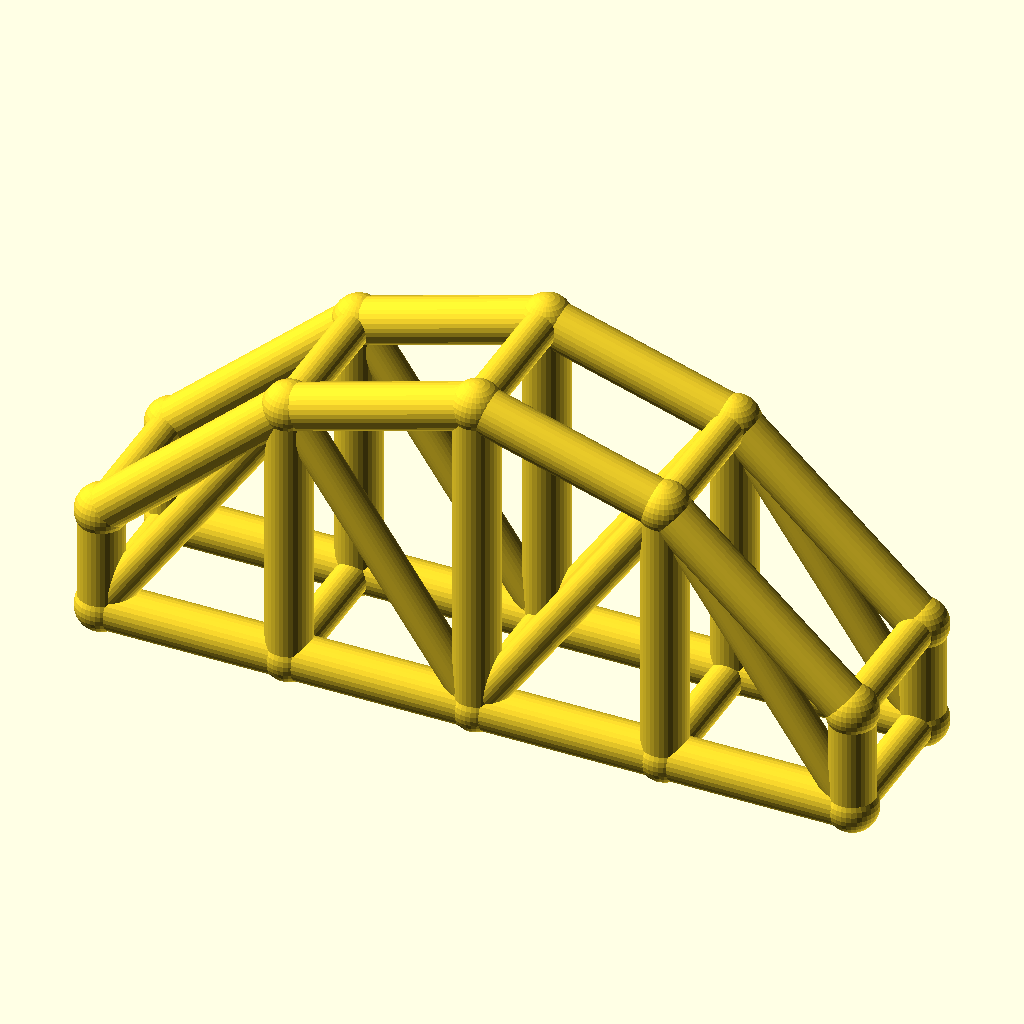
Cell 1 — every parameter at its default value.
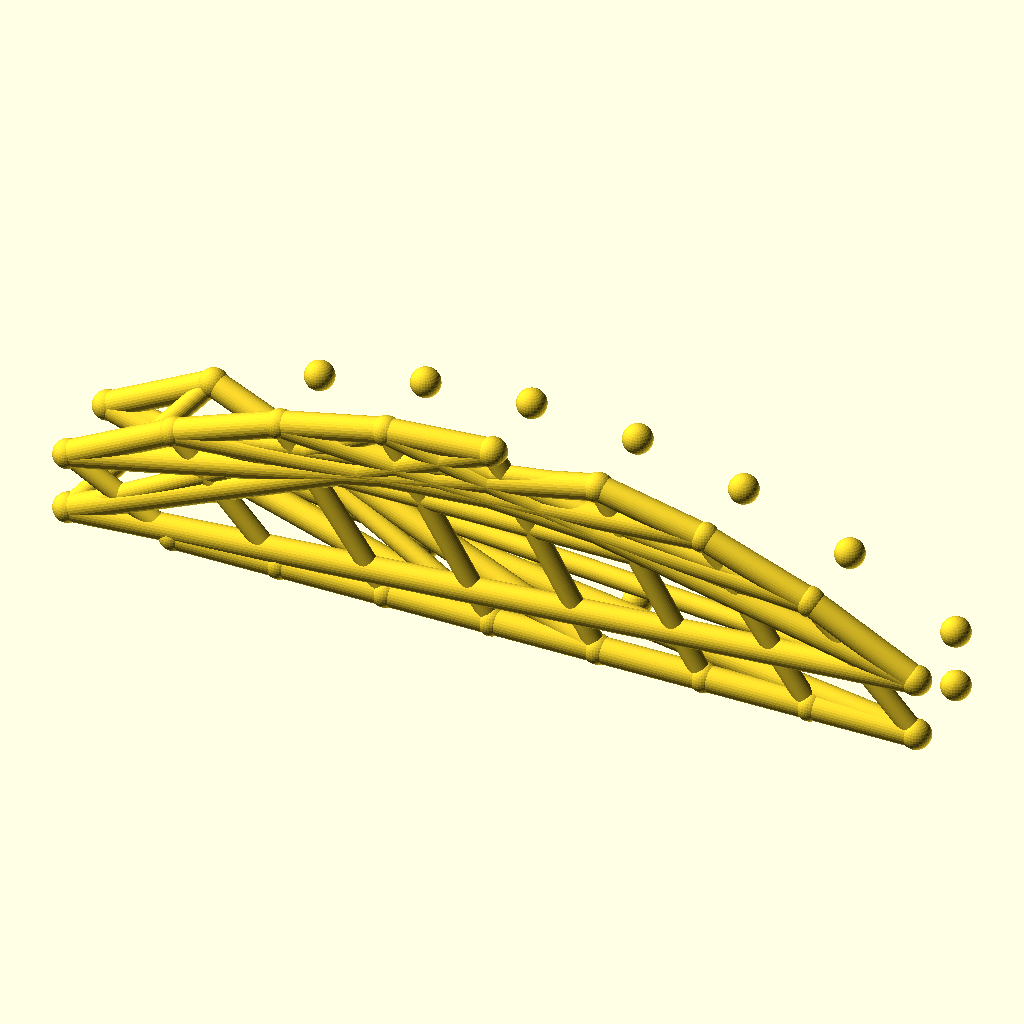
Cell 2 — bays set to 8, the other parameters unchanged.
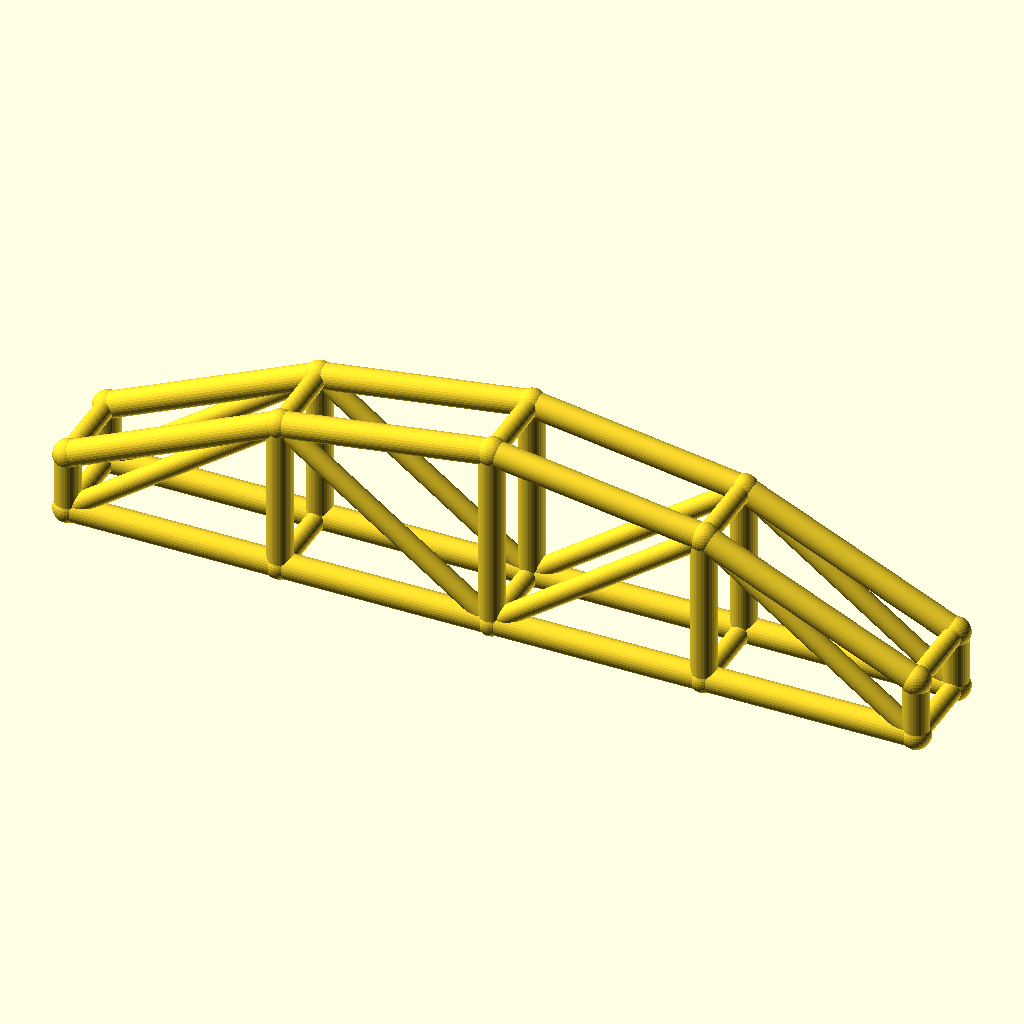
Cell 3: arch_bay = 50 (everything else at default).
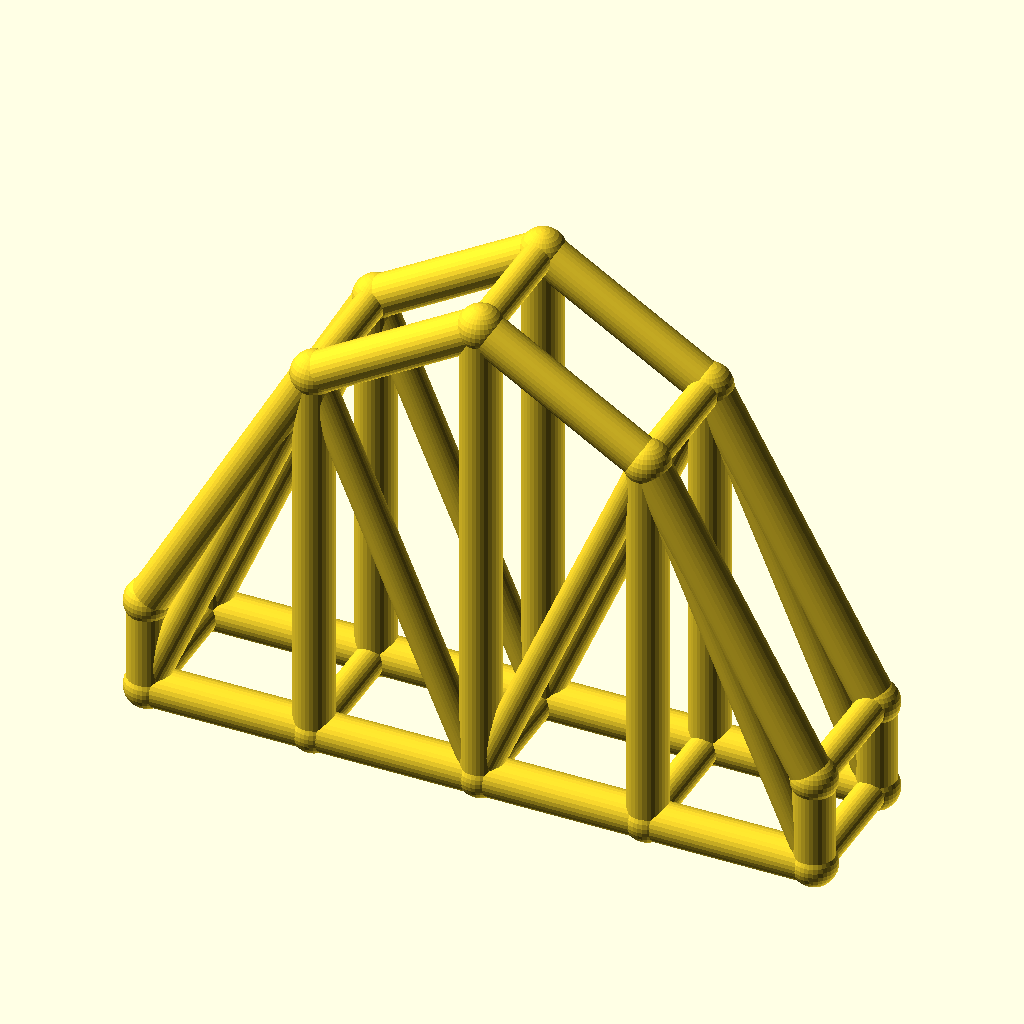
Cell 4: rise = 60 (everything else at default).
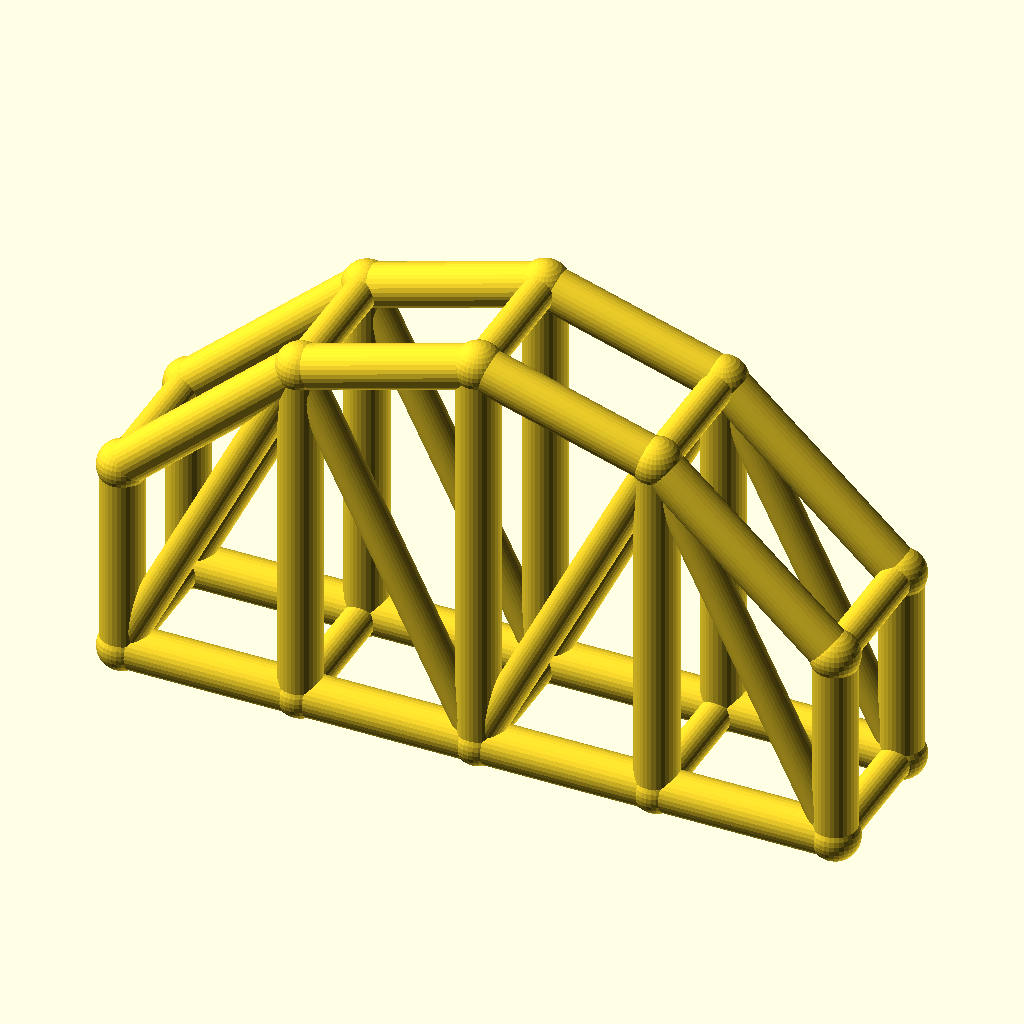
Cell 5: col_h = 28 (everything else at default).
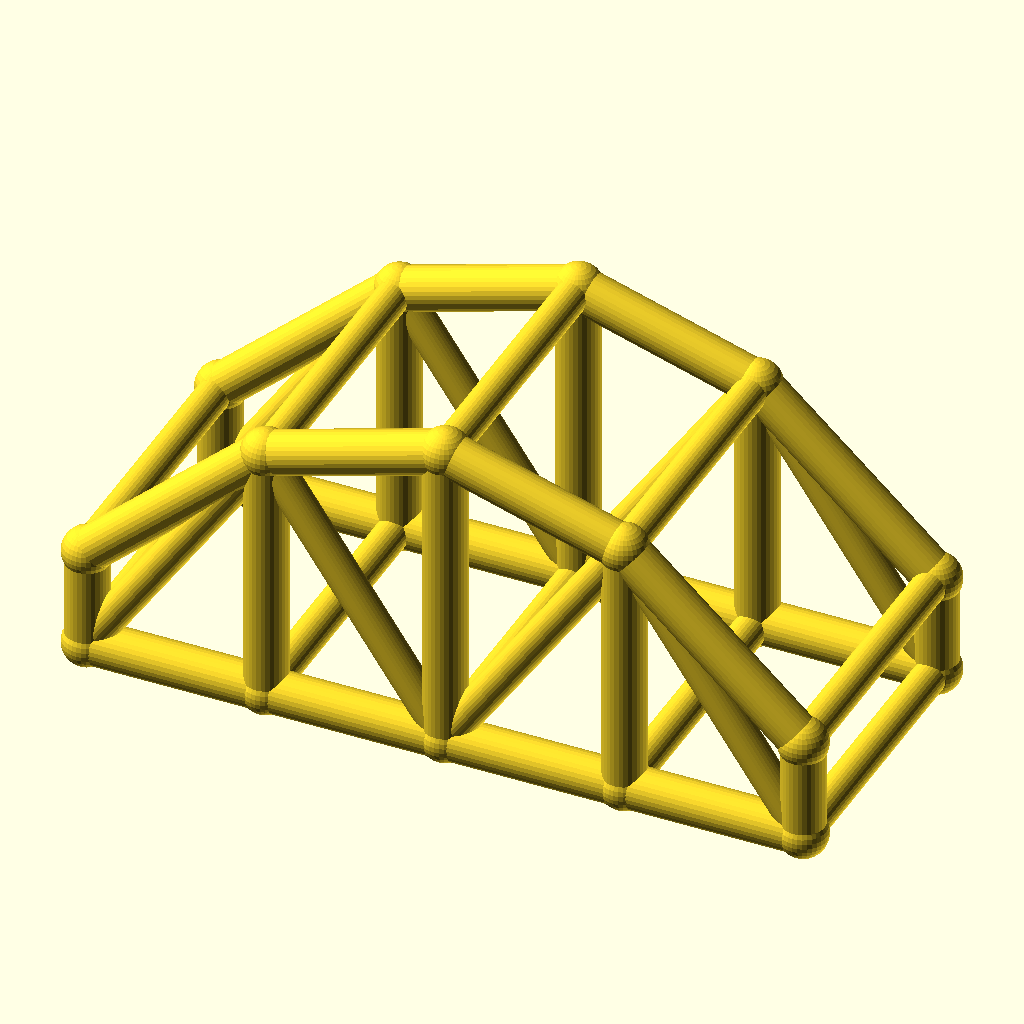
Cell 6: arch_w = 40 (everything else at default).
The same orthographic view direction (rotation 55°, 0°, 25°; colour scheme Cornfield) for every cell, with the view re-fitted per cell, so scale and position can differ between cells.
Source of the model, optional_data/data/wire3/archtruss/scene_0034.scad:
$fn = 32;

// ----------------------------------------------------------------------
// Arch truss pair: 4 bays of 25 mm, rise 30 mm
// ----------------------------------------------------------------------

// --- parameters (mm) ---
bays = 4;                 // number of arch bays
arch_bay = 25;            // bay length, X
rise = 30;                // arch rise over the tie
col_h = 14;               // end post height
arch_w = 20;              // distance between the two trusses, Y
chord_r = 3;              // chord radius
brace_r = 2.3;            // web and cross brace radius
joint_r = 3.4;            // joint ball radius

bbox_x = bays * arch_bay + 2 * joint_r;  // overall X, joints included
bbox_y = arch_w + 2 * joint_r;  // overall Y, joints included
bbox_z = col_h + rise + 2 * joint_r;  // overall Z, joints included
chord_d = 2 * chord_r;  // chord stock diameter
brace_d = 2 * brace_r;  // web stock diameter
arch_span = bays * arch_bay;  // truss span
crown_z = col_h + rise;  // crown height over the tie
nodes = concat([for (i = [0 : bays]) [i * arch_bay, 0, col_h + 4 * rise * (i / bays) * (1 - i / bays)]], [for (i = [0 : bays]) [i * arch_bay, 0, 0]], [for (i = [0 : bays]) [i * arch_bay, arch_w, col_h + 4 * rise * (i / bays) * (1 - i / bays)]], [for (i = [0 : bays]) [i * arch_bay, arch_w, 0]]);

module member(a, b, r) {
  /* round stock from joint a to joint b, ends buried in the joint balls */
  d = b - a;
  length = norm(d);
  translate(a) rotate([0, acos(d[2] / length), atan2(d[1], d[0])])
    cylinder(h = length, r = r);
}

module joint(p, r) {
  /* ball at the joint centre, fatter than every member meeting there */
  translate(p) sphere(r = r);
}

/* members - each call is one graph edge */
member(nodes[0], nodes[1], chord_r);
member(nodes[5], nodes[6], chord_r);
member(nodes[1], nodes[2], chord_r);
member(nodes[6], nodes[7], chord_r);
member(nodes[2], nodes[3], chord_r);
member(nodes[7], nodes[8], chord_r);
member(nodes[3], nodes[4], chord_r);
member(nodes[8], nodes[9], chord_r);
member(nodes[0], nodes[5], chord_r);
member(nodes[1], nodes[6], chord_r);
member(nodes[2], nodes[7], chord_r);
member(nodes[3], nodes[8], chord_r);
member(nodes[4], nodes[9], chord_r);
member(nodes[5], nodes[1], brace_r);
member(nodes[1], nodes[7], brace_r);
member(nodes[7], nodes[3], brace_r);
member(nodes[3], nodes[9], brace_r);
member(nodes[10], nodes[11], chord_r);
member(nodes[15], nodes[16], chord_r);
member(nodes[11], nodes[12], chord_r);
member(nodes[16], nodes[17], chord_r);
member(nodes[12], nodes[13], chord_r);
member(nodes[17], nodes[18], chord_r);
member(nodes[13], nodes[14], chord_r);
member(nodes[18], nodes[19], chord_r);
member(nodes[10], nodes[15], chord_r);
member(nodes[11], nodes[16], chord_r);
member(nodes[12], nodes[17], chord_r);
member(nodes[13], nodes[18], chord_r);
member(nodes[14], nodes[19], chord_r);
member(nodes[15], nodes[11], brace_r);
member(nodes[11], nodes[17], brace_r);
member(nodes[17], nodes[13], brace_r);
member(nodes[13], nodes[19], brace_r);
member(nodes[0], nodes[10], brace_r);
member(nodes[5], nodes[15], brace_r);
member(nodes[1], nodes[11], brace_r);
member(nodes[6], nodes[16], brace_r);
member(nodes[2], nodes[12], brace_r);
member(nodes[7], nodes[17], brace_r);
member(nodes[3], nodes[13], brace_r);
member(nodes[8], nodes[18], brace_r);
member(nodes[4], nodes[14], brace_r);
member(nodes[9], nodes[19], brace_r);

/* joint balls */
for (p = nodes) joint(p, joint_r);
Customizer parameters (derived from the source; name, type, default, range or options):
bays: number, default 4
arch_bay: number, default 25
rise: number, default 30
col_h: number, default 14
arch_w: number, default 20
chord_r: number, default 3
brace_r: number, default 2.3
joint_r: number, default 3.4
